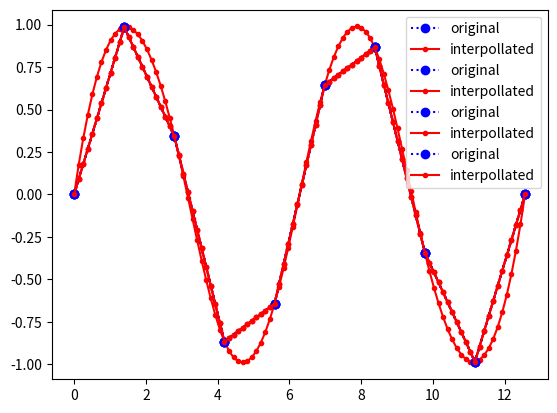

Reproduce this figure in Python. (Note: this script raises an exception after producing the figure.)
%matplotlib inline

import numpy as np
import pandas as pd
import scipy.interpolate
import matplotlib.pyplot as plt

from mpl_toolkits.mplot3d import axes3d

xmin, xmax = 0., 4*np.pi

x = np.linspace(xmin, xmax, 10)
y = np.sin(x)

x2 = np.linspace(xmin, xmax, 100)

# Linear interpolation with extrapolation
f = scipy.interpolate.interp1d(x, y,
                               kind='linear',
                               fill_value="extrapolate")

y2 = f(x2)

plt.plot(x, y, "o:b", label="original")
plt.plot(x2, y2, ".-r", label="interpollated")
plt.legend();

# https://docs.scipy.org/doc/scipy/reference/generated/scipy.interpolate.splrep.html#scipy.interpolate.splrep
# https://docs.scipy.org/doc/scipy/reference/generated/scipy.interpolate.splprep.html#scipy.interpolate.splprep

spl = scipy.interpolate.splrep(x, y)

y2 = scipy.interpolate.splev(x2, spl)

plt.plot(x, y, "o:b", label="original")
plt.plot(x2, y2, ".-r", label="interpollated")
plt.legend();

spl = scipy.interpolate.splrep(x, y,
                               xb=x[0], xe=x[-1],   # The interval to fit
                               #s=0.,               # A smoothing factor
                               k=1)                 # The degree fo the spline fit

y2 = scipy.interpolate.splev(x2, spl)

plt.plot(x, y, "o:b", label="original")
plt.plot(x2, y2, ".-r", label="interpollated")
plt.legend();

# Spline linear interpolation with extrapolation (should be the same than spline1...)
f = scipy.interpolate.interp1d(x, y,
                               kind='slinear',
                               fill_value="extrapolate")

y2 = f(x2)

plt.plot(x, y, "o:b", label="original")
plt.plot(x2, y2, ".-r", label="interpollated")
plt.legend();

# Build data

x = np.arange(-1*np.pi, 1*np.pi, np.pi/4)
y = np.arange(-1*np.pi, 1*np.pi, np.pi/4)

xx, yy = np.meshgrid(x, y)

z = np.sin(xx) + np.sin(yy)

# Plot data

fig = plt.figure(figsize=(12, 8))
ax = axes3d.Axes3D(fig)

#ax.plot_wireframe(xx, yy, z)

surf = ax.plot_surface(xx,
                       yy,
                       z,
                       cmap='gnuplot2', # 'jet' # 'gnuplot2'
                       rstride=1,
                       cstride=1,
                       shade=False)

plt.show();

# Pack data to interpolate in a dataframe

df = pd.DataFrame(columns=['x', 'y', 'z'])
df.x = x
df.y = y
df.z = z
df

f = scipy.interpolate.interp2d(x, y, z, kind='linear',
                               bounds_error=True)     # Let 'f' raise an exception when the requested point is outside the range defined by x and y

# Build data

x_hd = np.arange(-1*np.pi, 1*np.pi-np.pi/4, np.pi/32)
y_hd = np.arange(-1*np.pi, 1*np.pi-np.pi/4, np.pi/32)

xx_hd,yy_hd = np.meshgrid(x_hd, y_hd)

z_hd = np.zeros(xx_hd.shape)

for xi in range(z_hd.shape[0]):
    for yi in range(z_hd.shape[1]):
        z_hd[xi, yi] = f(x_hd[xi], y_hd[yi])

# Plot data

fig = plt.figure(figsize=(12, 8))
ax = axes3d.Axes3D(fig)

surf = ax.plot_surface(xx_hd,
                       yy_hd,
                       z_hd,
                       cmap='gnuplot2', # 'jet' # 'gnuplot2'
                       rstride=1,
                       cstride=1,
                       shade=False)

plt.show();

f = scipy.interpolate.interp2d(x, y, z, kind='cubic',
                               bounds_error=True)     # Let 'f' raise an exception when the requested point is outside the range defined by x and y

# Build data

x_hd = np.arange(-1*np.pi, 1*np.pi-np.pi/4, np.pi/32)
y_hd = np.arange(-1*np.pi, 1*np.pi-np.pi/4, np.pi/32)

xx_hd,yy_hd = np.meshgrid(x_hd, y_hd)

z_hd = np.zeros(xx_hd.shape)

for xi in range(z_hd.shape[0]):
    for yi in range(z_hd.shape[1]):
        z_hd[xi, yi] = f(x_hd[xi], y_hd[yi])

# Plot data

fig = plt.figure(figsize=(12, 8))
ax = axes3d.Axes3D(fig)

surf = ax.plot_surface(xx_hd,
                       yy_hd,
                       z_hd,
                       cmap='gnuplot2', # 'jet' # 'gnuplot2'
                       rstride=1,
                       cstride=1,
                       shade=False)

plt.show();